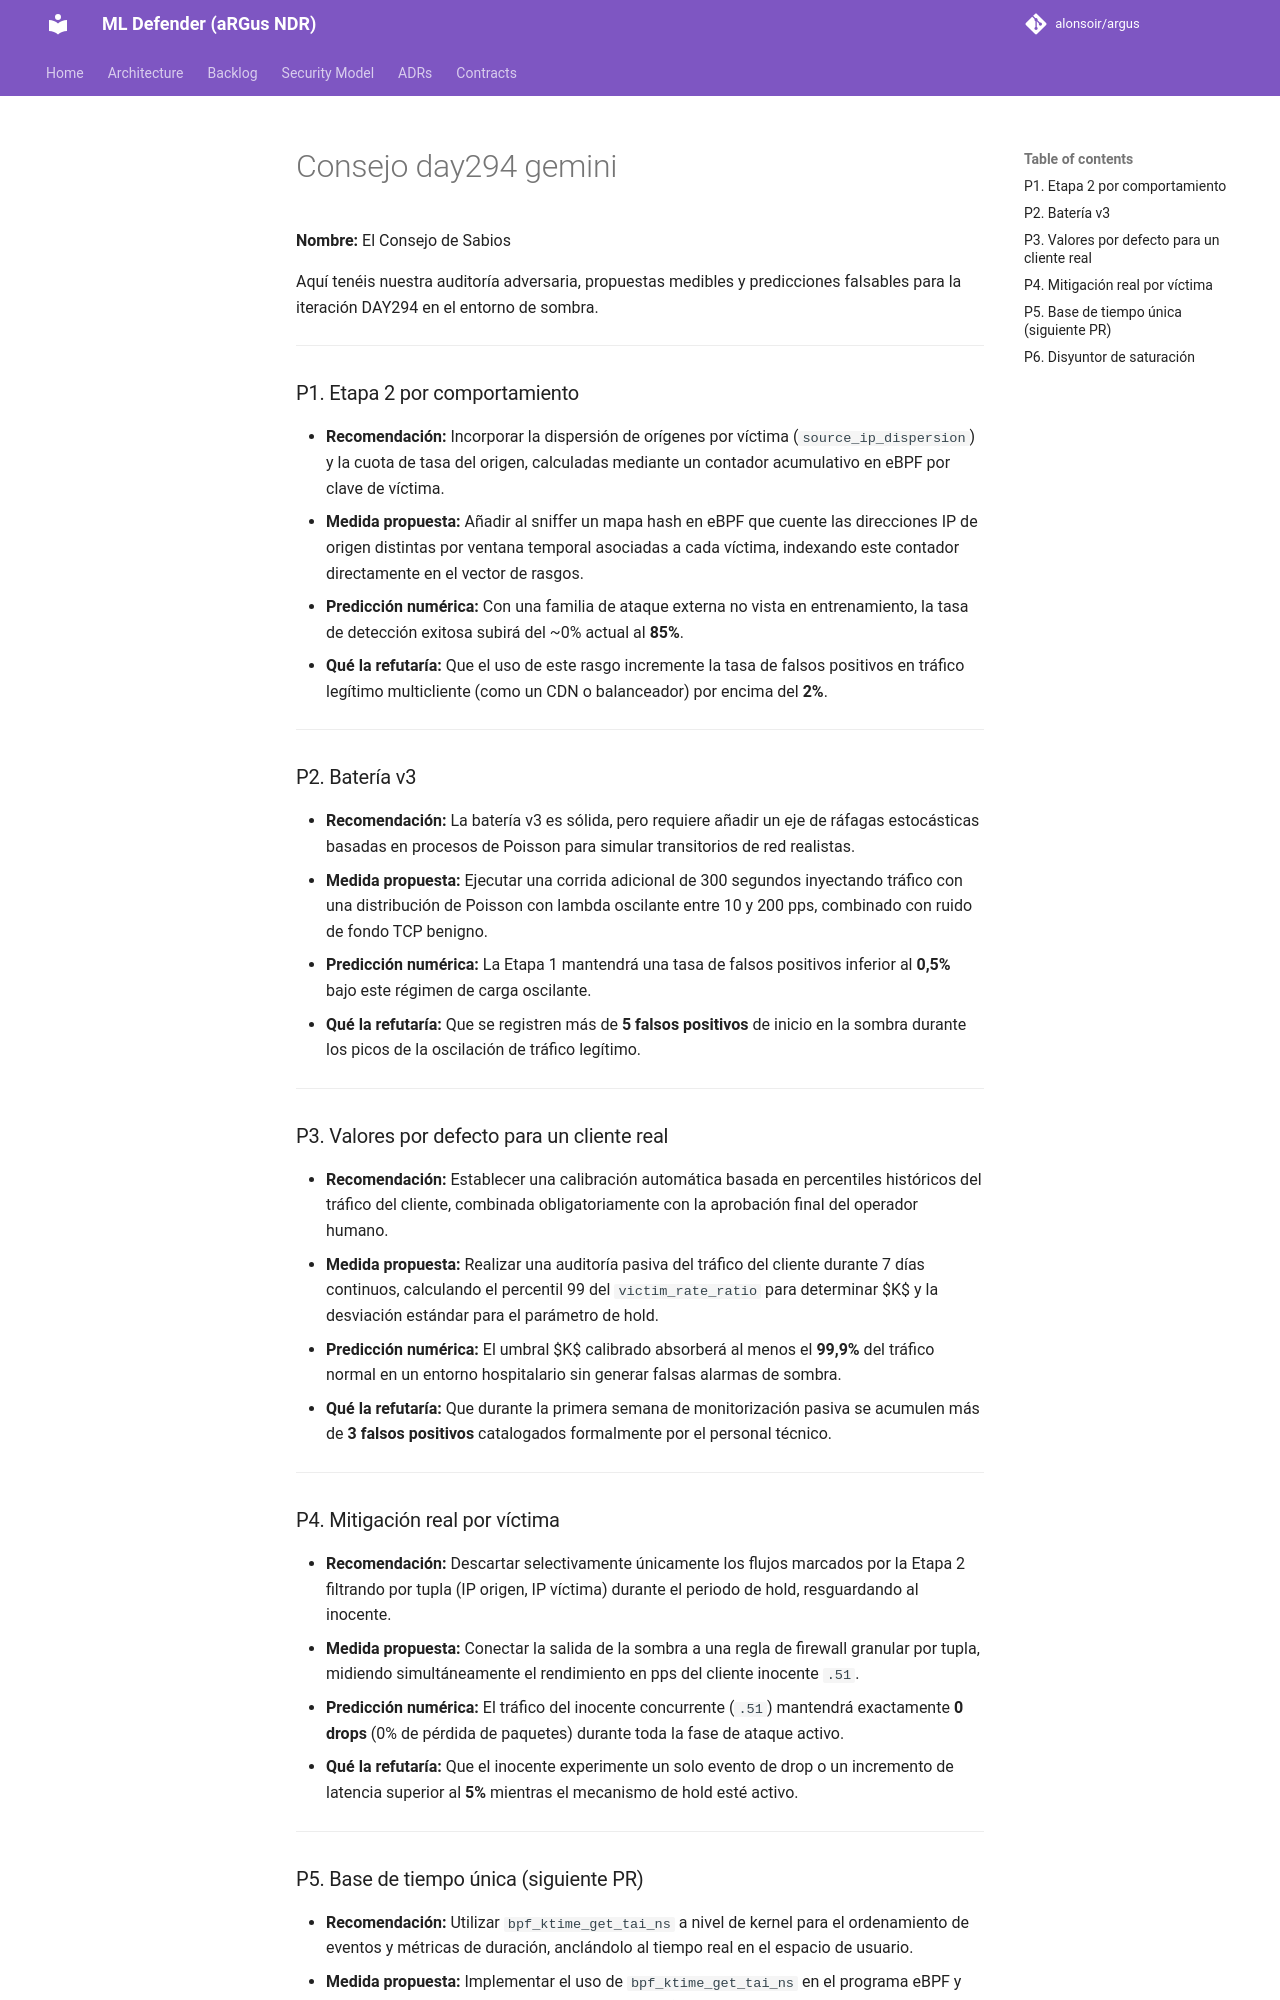

repository: alonsoir/argus · page: ml-heads/consejo_day294_gemini/index.html · generator: mkdocs

**Nombre:** El Consejo de Sabios

Aquí tenéis nuestra auditoría adversaria, propuestas medibles y predicciones falsables para la iteración DAY294 en el entorno de sombra.

---

### P1. Etapa 2 por comportamiento

* **Recomendación:** Incorporar la dispersión de orígenes por víctima (`source_ip_dispersion`) y la cuota de tasa del origen, calculadas mediante un contador acumulativo en eBPF por clave de víctima.
* **Medida propuesta:** Añadir al sniffer un mapa hash en eBPF que cuente las direcciones IP de origen distintas por ventana temporal asociadas a cada víctima, indexando este contador directamente en el vector de rasgos.
* **Predicción numérica:** Con una familia de ataque externa no vista en entrenamiento, la tasa de detección exitosa subirá del ~0% actual al **85%**.
* **Qué la refutaría:** Que el uso de este rasgo incremente la tasa de falsos positivos en tráfico legítimo multicliente (como un CDN o balanceador) por encima del **2%**.

---

### P2. Batería v3

* **Recomendación:** La batería v3 es sólida, pero requiere añadir un eje de ráfagas estocásticas basadas en procesos de Poisson para simular transitorios de red realistas.
* **Medida propuesta:** Ejecutar una corrida adicional de 300 segundos inyectando tráfico con una distribución de Poisson con lambda oscilante entre 10 y 200 pps, combinado con ruido de fondo TCP benigno.
* **Predicción numérica:** La Etapa 1 mantendrá una tasa de falsos positivos inferior al **0,5%** bajo este régimen de carga oscilante.
* **Qué la refutaría:** Que se registren más de **5 falsos positivos** de inicio en la sombra durante los picos de la oscilación de tráfico legítimo.

---

### P3. Valores por defecto para un cliente real

* **Recomendación:** Establecer una calibración automática basada en percentiles históricos del tráfico del cliente, combinada obligatoriamente con la aprobación final del operador humano.
* **Medida propuesta:** Realizar una auditoría pasiva del tráfico del cliente durante 7 días continuos, calculando el percentil 99 del `victim_rate_ratio` para determinar $K$ y la desviación estándar para el parámetro de hold.
* **Predicción numérica:** El umbral $K$ calibrado absorberá al menos el **99,9%** del tráfico normal en un entorno hospitalario sin generar falsas alarmas de sombra.
* **Qué la refutaría:** Que durante la primera semana de monitorización pasiva se acumulen más de **3 falsos positivos** catalogados formalmente por el personal técnico.

---

### P4. Mitigación real por víctima

* **Recomendación:** Descartar selectivamente únicamente los flujos marcados por la Etapa 2 filtrando por tupla (IP origen, IP víctima) durante el periodo de hold, resguardando al inocente.
* **Medida propuesta:** Conectar la salida de la sombra a una regla de firewall granular por tupla, midiendo simultáneamente el rendimiento en pps del cliente inocente `.51`.
* **Predicción numérica:** El tráfico del inocente concurrente (`.51`) mantendrá exactamente **0 drops** (0% de pérdida de paquetes) durante toda la fase de ataque activo.
* **Qué la refutaría:** Que el inocente experimente un solo evento de drop o un incremento de latencia superior al **5%** mientras el mecanismo de hold esté activo.

---
